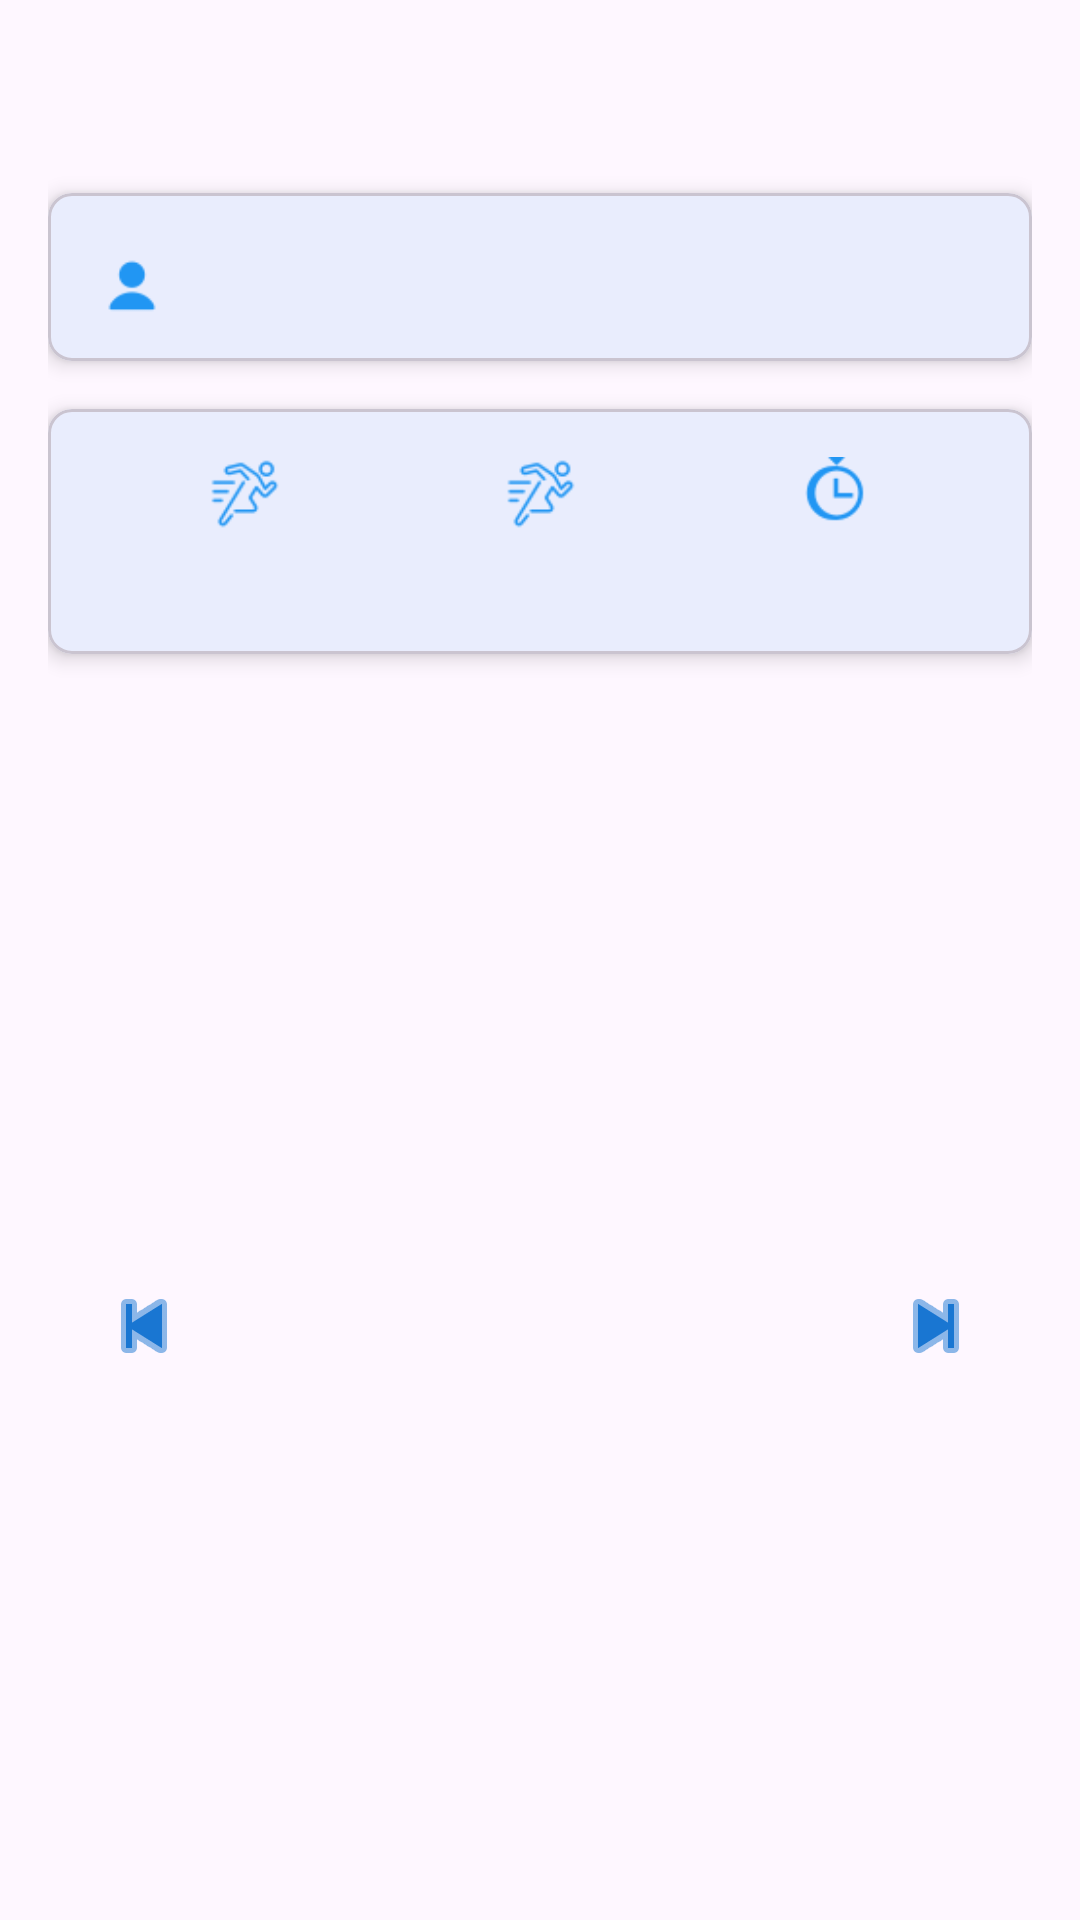

The Android layout XML behind this screen, and the referenced resources:
<!-- AndroidManifest.xml: application theme Theme.TrainGym -->
<!-- res/layout/fragment_user_exercises_demo.xml -->
<?xml version="1.0" encoding="utf-8"?>
<androidx.core.widget.NestedScrollView xmlns:android="http://schemas.android.com/apk/res/android"
    xmlns:app="http://schemas.android.com/apk/res-auto"
    xmlns:tools="http://schemas.android.com/tools"
    android:layout_width="match_parent"
    android:layout_height="match_parent"
    android:fillViewport="true"
    tools:context=".user.UserExercisesDemoFragment">

    <LinearLayout
        android:layout_width="match_parent"
        android:layout_height="wrap_content"
        android:orientation="vertical"
        android:padding="16dp">

        <TextView
            android:id="@+id/text_view_exercise_name"
            android:layout_width="match_parent"
            android:layout_height="wrap_content"
            android:gravity="center"
            android:textAppearance="?attr/textAppearanceHeadline5"
            android:textStyle="bold"
            tools:text="Barbell Bench Press" />

        <com.google.android.material.card.MaterialCardView
            android:layout_width="match_parent"
            android:layout_height="wrap_content"
            android:layout_marginTop="16dp"
            app:cardCornerRadius="8dp"
            app:cardElevation="4dp">

            <LinearLayout
                android:layout_width="match_parent"
                android:layout_height="wrap_content"
                android:orientation="horizontal"
                android:padding="16dp">

                <ImageView
                    android:layout_width="24dp"
                    android:layout_height="24dp"
                    android:src="@drawable/ic_person"
                    android:contentDescription="Target Muscle"
                    app:tint="?attr/colorPrimary" />

                <TextView
                    android:id="@+id/text_view_target_muscle"
                    android:layout_width="wrap_content"
                    android:layout_height="wrap_content"
                    android:layout_marginStart="16dp"
                    android:textAppearance="?attr/textAppearanceBody1"
                    tools:text="Target: Chest" />
            </LinearLayout>
        </com.google.android.material.card.MaterialCardView>

        <com.google.android.material.card.MaterialCardView
            android:layout_width="match_parent"
            android:layout_height="wrap_content"
            android:layout_marginTop="16dp"
            app:cardCornerRadius="8dp"
            app:cardElevation="4dp">

            <LinearLayout
                android:layout_width="match_parent"
                android:layout_height="wrap_content"
                android:orientation="horizontal"
                android:padding="16dp">

                <LinearLayout
                    android:layout_width="0dp"
                    android:layout_height="wrap_content"
                    android:layout_weight="1"
                    android:gravity="center"
                    android:orientation="vertical">
                    <ImageView
                        android:layout_width="24dp"
                        android:layout_height="24dp"
                        android:src="@drawable/ic_exercises"
                        app:tint="?attr/colorPrimary"
                        android:contentDescription="Sets"/>
                    <TextView
                        android:id="@+id/text_view_sets"
                        android:layout_width="wrap_content"
                        android:layout_height="wrap_content"
                        android:layout_marginTop="4dp"
                        android:textAppearance="?attr/textAppearanceBody1"
                        tools:text="Sets: 3" />
                </LinearLayout>

                <LinearLayout
                    android:layout_width="0dp"
                    android:layout_height="wrap_content"
                    android:layout_weight="1"
                    android:gravity="center"
                    android:orientation="vertical">
                    <ImageView
                        android:layout_width="24dp"
                        android:layout_height="24dp"
                        android:src="@drawable/ic_exercises"
                        app:tint="?attr/colorPrimary"
                        android:contentDescription="Reps"/>
                    <TextView
                        android:id="@+id/text_view_reps"
                        android:layout_width="wrap_content"
                        android:layout_height="wrap_content"
                        android:layout_marginTop="4dp"
                        android:textAppearance="?attr/textAppearanceBody1"
                        tools:text="Reps: 10-12" />
                </LinearLayout>

                <LinearLayout
                    android:layout_width="0dp"
                    android:layout_height="wrap_content"
                    android:layout_weight="1"
                    android:gravity="center"
                    android:orientation="vertical">
                    <ImageView
                        android:layout_width="24dp"
                        android:layout_height="24dp"
                        android:src="@drawable/ic_time"
                        app:tint="?attr/colorPrimary"
                        android:contentDescription="Rest Time"/>
                    <TextView
                        android:id="@+id/text_view_rest_time"
                        android:layout_width="wrap_content"
                        android:layout_height="wrap_content"
                        android:layout_marginTop="4dp"
                        android:textAppearance="?attr/textAppearanceBody1"
                        tools:text="Rest: 60s" />
                </LinearLayout>
            </LinearLayout>
        </com.google.android.material.card.MaterialCardView>

        <FrameLayout
            android:layout_width="match_parent"
            android:layout_height="400dp"
            android:layout_marginTop="24dp">

            <androidx.viewpager2.widget.ViewPager2
                android:id="@+id/view_pager_exercise_images"
                android:layout_width="match_parent"
                android:layout_height="match_parent" />

            <ImageButton
                android:id="@+id/button_slider_left"
                android:layout_width="48dp"
                android:layout_height="48dp"
                android:background="@android:color/transparent"
                android:src="@android:drawable/ic_media_previous"
                android:contentDescription="Previous Image"
                android:layout_gravity="center_vertical|start"
                android:layout_marginStart="8dp"
                app:tint="@color/blue_700" />

            <ImageButton
                android:id="@+id/button_slider_right"
                android:layout_width="48dp"
                android:layout_height="48dp"
                android:background="@android:color/transparent"
                android:src="@android:drawable/ic_media_next"
                android:contentDescription="Next Image"
                android:layout_gravity="center_vertical|end"
                android:layout_marginEnd="8dp"
                app:tint="@color/blue_700" />
        </FrameLayout>

        <com.google.android.material.card.MaterialCardView
            android:layout_width="match_parent"
            android:layout_height="wrap_content"
            android:layout_marginTop="16dp"
            app:cardCornerRadius="8dp"
            app:cardElevation="4dp">

            <LinearLayout
                android:layout_width="match_parent"
                android:layout_height="wrap_content"
                android:orientation="vertical"
                android:padding="16dp">

                <LinearLayout
                    android:layout_width="match_parent"
                    android:layout_height="wrap_content"
                    android:orientation="horizontal">

                    <ImageView
                        android:layout_width="24dp"
                        android:layout_height="24dp"
                        android:src="@drawable/ic_info"
                        android:contentDescription="Instructions"
                        app:tint="?attr/colorPrimary"/>

                    <TextView
                        android:layout_width="wrap_content"
                        android:layout_height="wrap_content"
                        android:layout_marginStart="16dp"
                        android:text="Instructions"
                        android:textAppearance="?attr/textAppearanceTitleMedium" />
                </LinearLayout>

                <TextView
                    android:id="@+id/text_view_instructions"
                    android:layout_width="match_parent"
                    android:layout_height="wrap_content"
                    android:layout_marginTop="8dp"
                    android:textAppearance="?attr/textAppearanceBody1"
                    tools:text="Lorem ipsum dolor sit amet, consectetur adipiscing elit..." />
            </LinearLayout>
        </com.google.android.material.card.MaterialCardView>

    </LinearLayout>
</androidx.core.widget.NestedScrollView>
<!-- resources referenced by this layout -->
<resources>
  <color name="blue_700">#1976D2</color>
  <!-- drawable ic_exercises: png bitmap (drawable, 915 bytes) -->
  <!-- drawable ic_info: png bitmap (drawable, 702 bytes) -->
  <!-- drawable ic_person: png bitmap (drawable, 408 bytes) -->
  <!-- drawable ic_time: png bitmap (drawable, 717 bytes) -->
  <style name="Theme.TrainGym" parent="Base.Theme.TrainGym" />
  <style name="Base.Theme.TrainGym" parent="Theme.Material3.Light.NoActionBar">
          <item name="colorPrimary">@color/blue_500</item>
          <item name="colorOnPrimary">@color/white</item>
  
          <item name="colorSecondary">@color/teal_200</item>
          <item name="colorOnSecondary">@color/black</item>
  
          <item name="android:statusBarColor" tools:targetApi="l">?attr/colorPrimary</item>
          <item name="android:navigationBarColor" tools:targetApi="l">@android:color/black</item>
      </style>
  <color name="blue_500">#2196F3</color>
  <color name="white">#FFFFFFFF</color>
  <color name="teal_200">#FF03DAC5</color>
  <color name="black">#FF000000</color>
</resources>
